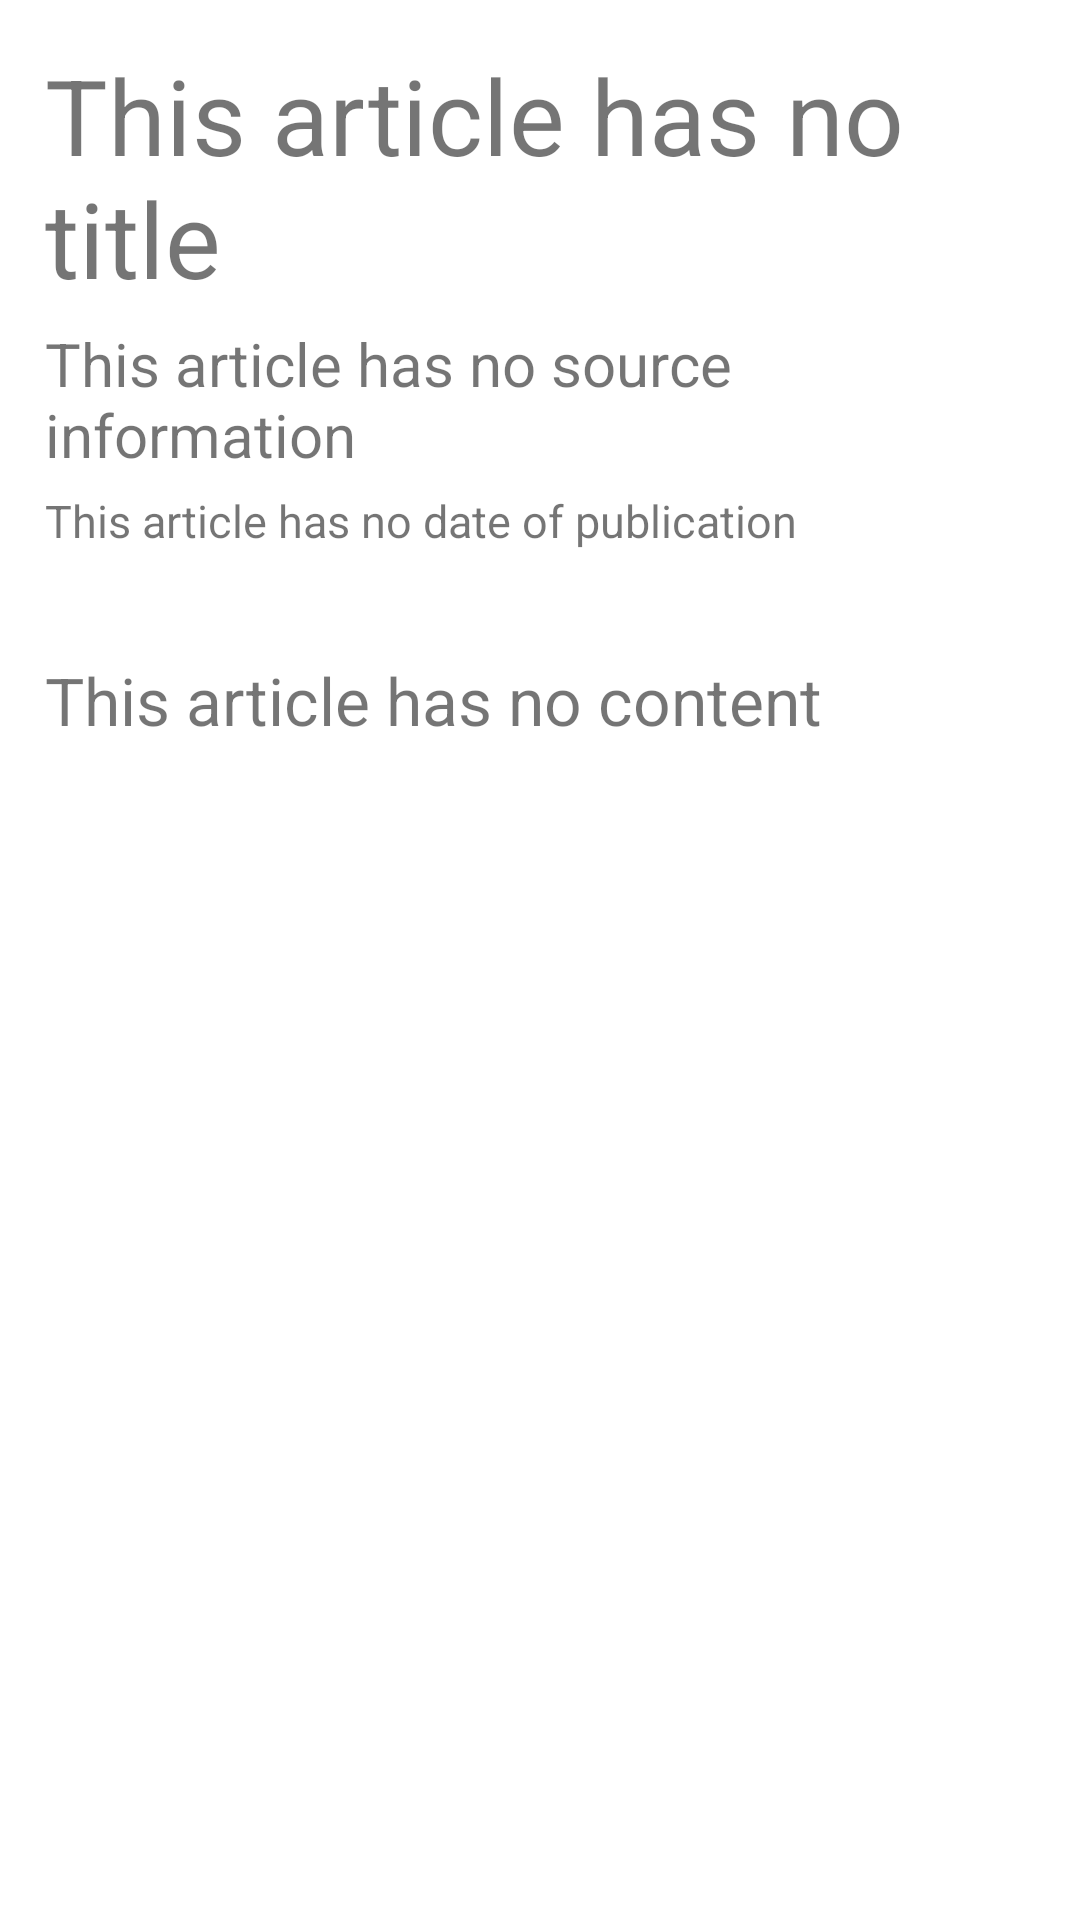

Here is an Android app screen rendered from its layout file. Give the layout XML and the strings, colors and styles it references.
<!-- AndroidManifest.xml: application theme Theme.NewsApp -->
<!-- res/layout/activity_user_article.xml -->
<?xml version="1.0" encoding="utf-8"?>
<LinearLayout xmlns:android="http://schemas.android.com/apk/res/android"
    xmlns:app="http://schemas.android.com/apk/res-auto"
    xmlns:tools="http://schemas.android.com/tools"
    android:layout_width="match_parent"
    android:layout_height="match_parent"
    android:orientation="vertical">

    <androidx.core.widget.NestedScrollView
        android:id="@+id/user_article_scroller"
        android:layout_width="match_parent"
        android:layout_height="match_parent">
        <LinearLayout
            android:layout_width="match_parent"
            android:layout_height="wrap_content"
            android:orientation="vertical">

            <com.google.android.material.textview.MaterialTextView
                android:id="@+id/user_article_title"
                android:layout_width="match_parent"
                android:layout_height="wrap_content"
                android:layout_marginHorizontal="15dp"
                android:layout_marginTop="15dp"
                android:text="@string/no_title_article"
                android:textSize="35sp" />

            <com.google.android.material.textview.MaterialTextView
                android:id="@+id/user_article_source"
                android:layout_width="match_parent"
                android:layout_height="wrap_content"
                android:layout_marginHorizontal="15dp"
                android:layout_marginTop="5dp"
                android:text="@string/no_info_article"
                android:textSize="20sp" />

            <com.google.android.material.textview.MaterialTextView
                android:id="@+id/user_date_published"
                android:layout_width="match_parent"
                android:layout_height="wrap_content"
                android:layout_marginHorizontal="15dp"
                android:layout_marginTop="5dp"
                android:text="@string/no_pubdate_article"
                android:textSize="15sp" />

            <com.google.android.material.imageview.ShapeableImageView
                android:id="@+id/user_cover_image"
                android:layout_width="match_parent"
                android:layout_height="wrap_content"
                android:layout_marginTop="20dp"
                android:adjustViewBounds="true"
                android:maxHeight="250dp" />

            <com.google.android.material.textview.MaterialTextView
                android:id="@+id/user_content"
                android:layout_width="match_parent"
                android:layout_height="wrap_content"
                android:layout_margin="15dp"
                android:text="@string/no_content_article"
                android:textSize="22sp" />

            <androidx.fragment.app.FragmentContainerView
                android:id="@+id/comment_section_fragment"
                android:layout_width="match_parent"
                android:layout_height="wrap_content"
                tools:layout="@layout/fragment_comment_section" />

        </LinearLayout>
    </androidx.core.widget.NestedScrollView>

</LinearLayout>
<!-- res/layout/fragment_comment_section.xml (included above) -->
<?xml version="1.0" encoding="utf-8"?>
<LinearLayout xmlns:android="http://schemas.android.com/apk/res/android"
    xmlns:app="http://schemas.android.com/apk/res-auto"
    xmlns:tools="http://schemas.android.com/tools"
    android:layout_width="match_parent"
    android:layout_height="match_parent"
    android:orientation="vertical">

    <LinearLayout
        android:id="@+id/comment_fragment_layout"
        android:layout_width="match_parent"
        android:layout_height="wrap_content"
        android:orientation="horizontal">

        <com.google.android.material.imageview.ShapeableImageView
            android:id="@+id/comment_profile_picture"
            android:layout_width="100dp"
            android:layout_height="wrap_content"
            android:layout_marginStart="10dp"
            android:layout_marginTop="16dp"
            android:layout_marginEnd="5dp"
            android:layout_weight="1"
            android:adjustViewBounds="true"
            android:src="@drawable/profile_icon1"
            android:contentDescription="@string/profile_icon_description"/>

        <com.google.android.material.textfield.TextInputEditText
            android:id="@+id/enter_comment"
            android:layout_width="wrap_content"
            android:layout_height="wrap_content"
            android:layout_marginStart="5dp"
            android:layout_marginTop="30dp"
            android:layout_weight="1"
            android:ems="10"
            android:hint="@string/comment_sender_hint"
            android:inputType="textPersonName"
            android:textSize="20sp" />

        <com.google.android.material.button.MaterialButton
            android:id="@+id/comment_button"
            android:layout_width="wrap_content"
            android:layout_height="wrap_content"
            android:layout_marginTop="30dp"
            android:textSize="20sp"
            android:text="@string/send_button_message" />

    </LinearLayout>

    <androidx.recyclerview.widget.RecyclerView
        android:id="@+id/comment_recycler"
        android:layout_width="match_parent"
        android:layout_height="match_parent"
        android:layout_marginTop="20dp" />
</LinearLayout>
<!-- resources referenced by this layout -->
<resources>
  <string name="comment_sender_hint">Share your thoughts</string>
  <string name="no_content_article">This article has no content</string>
  <string name="no_info_article">This article has no source information</string>
  <string name="no_pubdate_article">This article has no date of publication</string>
  <string name="no_title_article">This article has no title</string>
  <string name="profile_icon_description">3d</string>
  <string name="send_button_message">send</string>
  <style name="Theme.NewsApp" parent="Theme.MaterialComponents.DayNight.NoActionBar">
          
          <item name="colorPrimary">@color/blue2</item>
          <item name="colorPrimaryVariant">@color/blue1</item>
          <item name="colorOnPrimary">@color/white</item>
          
          <item name="colorSecondary">@color/blue3</item>
          <item name="colorSecondaryVariant">@color/blue5</item>
          <item name="colorOnSecondary">@color/black</item>
          
          <item name="android:statusBarColor">?attr/colorPrimaryVariant</item>
          
      </style>
  <color name="blue2">#176FAA</color>
  <color name="blue1">#3785C1</color>
  <color name="white">#FFFFFFFF</color>
  <color name="blue3">#1AC1F4</color>
  <color name="blue5">#124C7A</color>
  <color name="black">#FF000000</color>
</resources>
